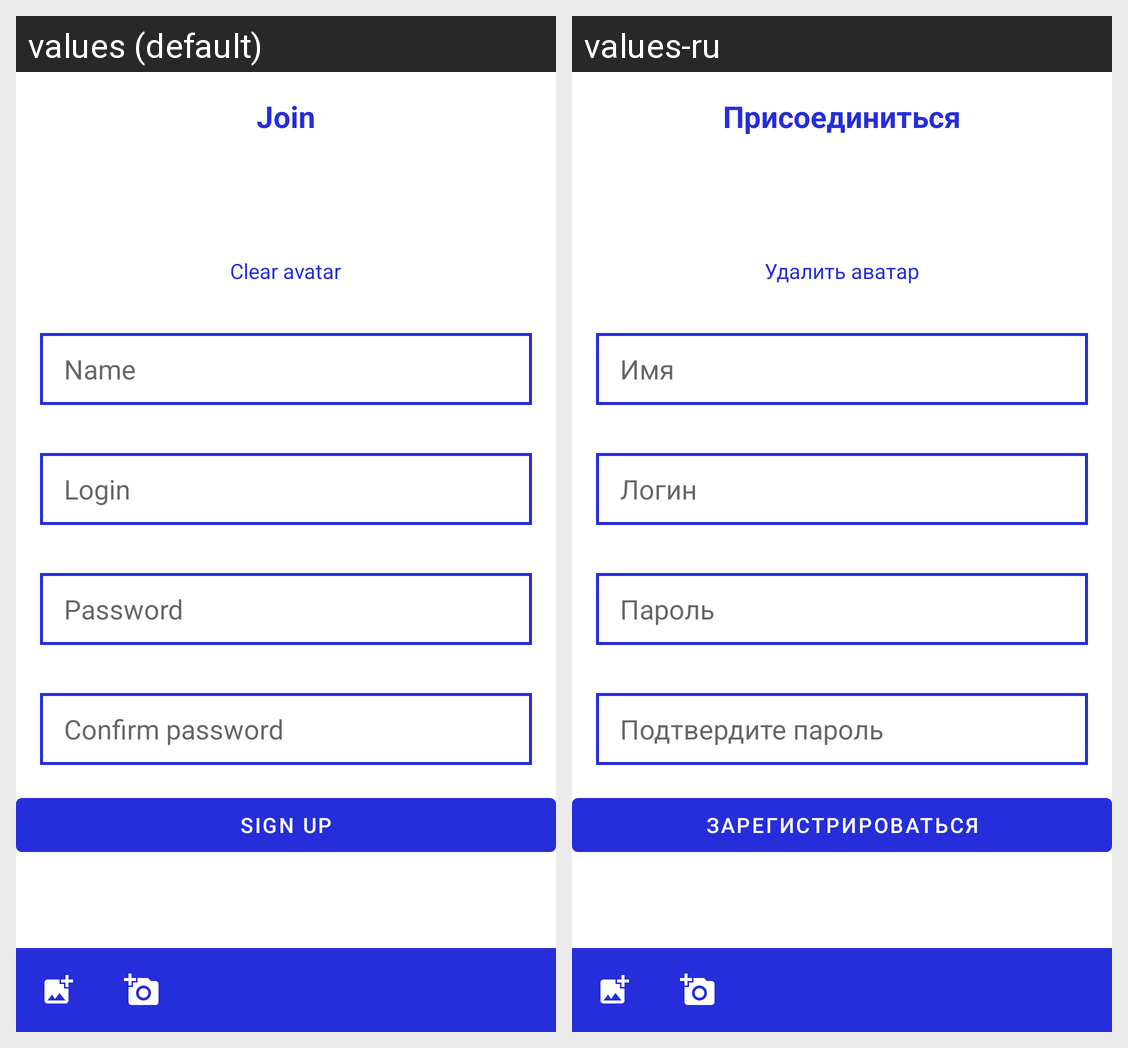

The Android screen above is rendered under two locales of the same app. Produce the string resources it draws, with the default and per-locale values.
Android screen res/layout/fragment_registration.xml rendered under 2 locales, left to right: values (default), values-ru. Device: Nexus 5 (rendered at 1080×1920; each locale shown at half size, 540×960, under a caption strip naming it); theme Theme.Nmedia.
Strings drawn on this screen, with the default value and each locale's value (text and hints the layout hard-codes, and strings that could not be matched under every locale, appear in the picture but are not listed):

join
  values: Join
  values-ru: Присоединиться

clear_avatar
  values: Clear avatar
  values-ru: Удалить аватар

name
  values: Name
  values-ru: Имя

login
  values: Login
  values-ru: Логин

password
  values: Password
  values-ru: Пароль

confirm_password
  values: Confirm password
  values-ru: Подтвердите пароль

sign_up
  values: Sign up
  values-ru: Зарегистрироваться
